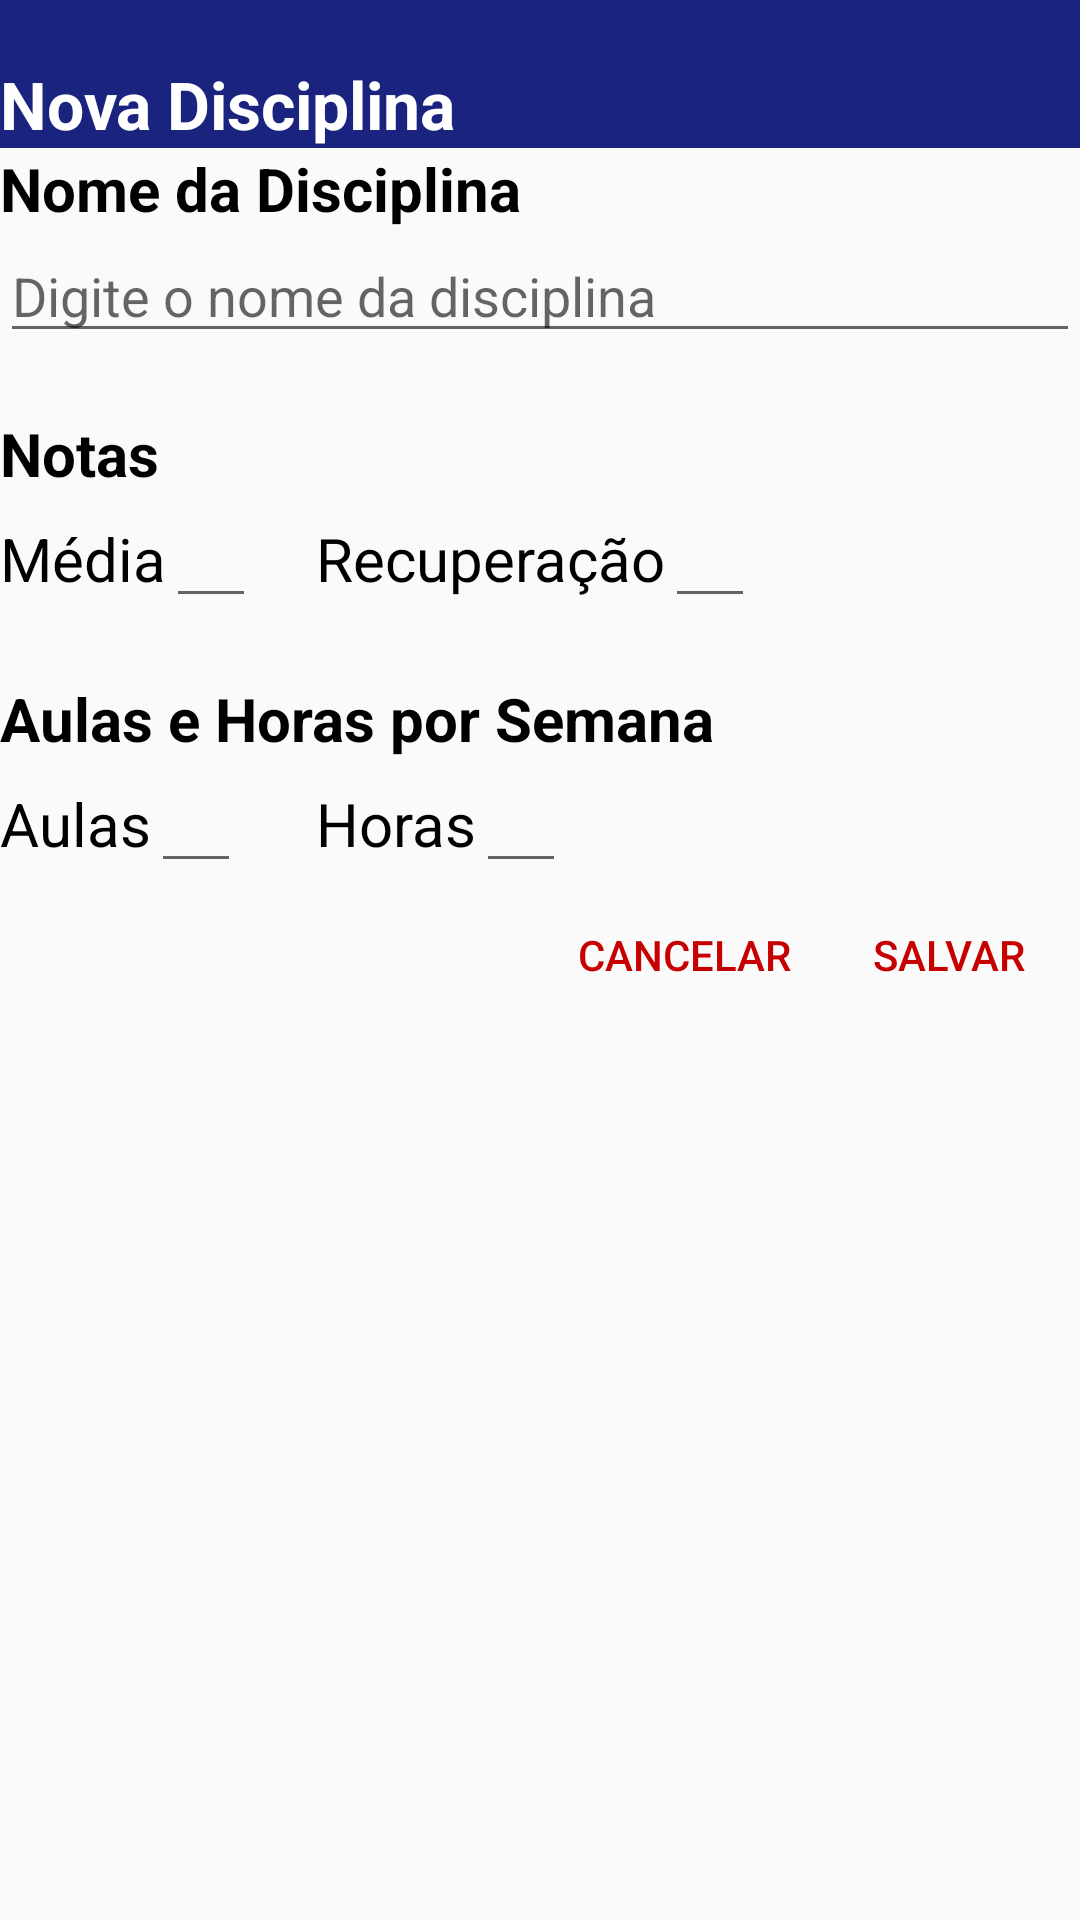

Reconstruct the res/layout file that produces this screen, plus the resources it refers to.
<!-- AndroidManifest.xml: application theme AppThemeNoActionBar -->
<!-- res/layout/fragment_nova_disciplina_dialog.xml -->
<?xml version="1.0" encoding="utf-8"?>
<LinearLayout
    xmlns:android="http://schemas.android.com/apk/res/android"
    android:layout_width="match_parent"
    android:layout_height="wrap_content"
    android:orientation="vertical">

    <LinearLayout
        android:layout_width="match_parent"
        android:layout_height="wrap_content"
        android:orientation="vertical"
        android:background="@color/colorPrimary">

        <TextView
            android:layout_width="match_parent"
            android:layout_height="wrap_content"
            android:id="@+id/dialogTitulo"
            android:text="Nova Disciplina"
            android:textStyle="bold|normal"
            android:textSize="22sp"
            android:layout_marginStart="@dimen/activity_horizontal_margin"
            android:layout_marginLeft="@dimen/activity_horizontal_margin"
            android:layout_marginRight="@dimen/activity_horizontal_margin"
            android:layout_marginBottom="@dimen/activity_vertical_margin"
            android:layout_marginEnd="@dimen/activity_horizontal_margin"
            android:layout_marginTop="20dp"
            android:textColor="#FFFFFF" />

    </LinearLayout>

    <TextView
        android:layout_width="match_parent"
        android:layout_height="wrap_content"
        android:textSize="20sp"
        android:textColor="#000000"
        android:textStyle="bold|normal"
        android:layout_marginLeft="@dimen/activity_horizontal_margin"
        android:layout_marginRight="@dimen/activity_horizontal_margin"
        android:layout_marginTop="@dimen/activity_vertical_margin"
        android:text="Nome da Disciplina"/>

    <EditText
        android:layout_width="match_parent"
        android:layout_height="wrap_content"
        android:id="@+id/edtTxtNomeDisciplina"
        android:inputType="text"
        android:hint="Digite o nome da disciplina"
        android:layout_marginLeft="@dimen/activity_horizontal_margin"
        android:layout_marginRight="@dimen/activity_horizontal_margin"/>

    <TextView
        android:layout_width="match_parent"
        android:layout_height="wrap_content"
        android:textSize="20sp"
        android:textColor="#000000"
        android:layout_marginLeft="@dimen/activity_horizontal_margin"
        android:layout_marginRight="@dimen/activity_horizontal_margin"
        android:layout_marginTop="20dp"
        android:textStyle="bold|normal"
        android:text="Notas"/>

    <LinearLayout
        android:layout_width="match_parent"
        android:layout_height="wrap_content"
        android:orientation="horizontal"
        android:layout_gravity="center"
        android:layout_marginLeft="@dimen/activity_horizontal_margin"
        android:layout_marginRight="@dimen/activity_horizontal_margin">

        <TextView
            android:layout_width="wrap_content"
            android:layout_height="wrap_content"
            android:textSize="20sp"
            android:textColor="#000000"
            android:text="Média"
            android:layout_marginLeft="@dimen/activity_horizontal_margin"
            android:layout_marginRight="@dimen/activity_horizontal_margin"/>

        <EditText
            android:layout_width="30dp"
            android:layout_height="wrap_content"
            android:id="@+id/edtTxtMedia"
            android:inputType="number"
            android:layout_marginRight="20dp"
            android:layout_marginEnd="20dp"/>

        <TextView
            android:layout_width="wrap_content"
            android:layout_height="wrap_content"
            android:textSize="20sp"
            android:textColor="#000000"
            android:text="Recuperação"
            android:layout_marginLeft="@dimen/activity_horizontal_margin"
            android:layout_marginRight="@dimen/activity_horizontal_margin"/>

        <EditText
            android:layout_width="30dp"
            android:layout_height="wrap_content"
            android:id="@+id/edtTextRec"
            android:inputType="number" />

    </LinearLayout>

    <TextView
        android:layout_width="match_parent"
        android:layout_height="wrap_content"
        android:textSize="20sp"
        android:textColor="#000000"
        android:layout_marginLeft="@dimen/activity_horizontal_margin"
        android:layout_marginRight="@dimen/activity_horizontal_margin"
        android:layout_marginTop="20dp"
        android:textStyle="bold|normal"
        android:text="Aulas e Horas por Semana"/>

    <LinearLayout
        android:layout_width="match_parent"
        android:layout_height="wrap_content"
        android:layout_gravity="center"
        android:orientation="horizontal"
        android:layout_marginLeft="@dimen/activity_horizontal_margin"
        android:layout_marginRight="@dimen/activity_horizontal_margin">

        <TextView
            android:layout_width="wrap_content"
            android:layout_height="wrap_content"
            android:layout_marginLeft="@dimen/activity_horizontal_margin"
            android:layout_marginRight="@dimen/activity_horizontal_margin"
            android:text="Aulas"
            android:textColor="#000000"
            android:textSize="20sp" />

        <EditText
            android:id="@+id/edtTxtNroAulas"
            android:layout_width="30dp"
            android:layout_height="wrap_content"
            android:layout_marginEnd="20dp"
            android:layout_marginRight="20dp"
            android:inputType="number" />

        <TextView
            android:layout_width="wrap_content"
            android:layout_height="wrap_content"
            android:paddingLeft="5dp"
            android:paddingStart="5dp"
            android:layout_marginLeft="@dimen/activity_horizontal_margin"
            android:layout_marginRight="@dimen/activity_horizontal_margin"
            android:text="Horas"
            android:textColor="#000000"
            android:textSize="20sp" />

        <EditText
            android:id="@+id/edtTextHoras"
            android:layout_width="30dp"
            android:layout_height="wrap_content"
            android:inputType="number" />

    </LinearLayout>

    <RelativeLayout
        android:layout_width="match_parent"
        android:layout_height="match_parent"
        android:layout_marginBottom="@dimen/activity_vertical_margin">

        <Button
            android:layout_width="wrap_content"
            android:layout_height="wrap_content"
            android:layout_alignParentEnd="true"
            android:layout_alignParentRight="true"
            android:layout_marginEnd="@dimen/activity_horizontal_margin"
            android:layout_marginRight="@dimen/activity_horizontal_margin"
            android:background="@null"
            android:id="@+id/button_save"
            android:text="Salvar"
            android:textColor="@color/colorAccent"/>

        <Button
            android:layout_width="wrap_content"
            android:layout_height="wrap_content"
            android:background="@null"
            android:id="@+id/button_cancel"
            android:text="Cancelar"
            android:textColor="@color/colorAccent"
            android:layout_toLeftOf="@+id/button_save"
            android:layout_toStartOf="@+id/button_save"
            android:layout_marginLeft="@dimen/activity_horizontal_margin"
            android:layout_marginStart="@dimen/activity_horizontal_margin"/>

    </RelativeLayout>


</LinearLayout>
<!-- resources referenced by this layout -->
<resources>
  <color name="colorAccent">#c60000</color>
  <color name="colorPrimary">#1A237E</color>
  <style name="AppThemeNoActionBar" parent="Theme.AppCompat.Light.NoActionBar">
          
          <item name="colorPrimary">@color/colorPrimary</item>
          <item name="colorPrimaryDark">@color/colorPrimaryDark</item>
          <item name="colorAccent">@color/colorAccent</item>
          <item name="colorControlActivated">@color/colorAccent</item>
          <item name="colorControlHighlight">@color/colorAccent</item>
      </style>
  <color name="colorPrimaryDark">#303F9F</color>
</resources>
